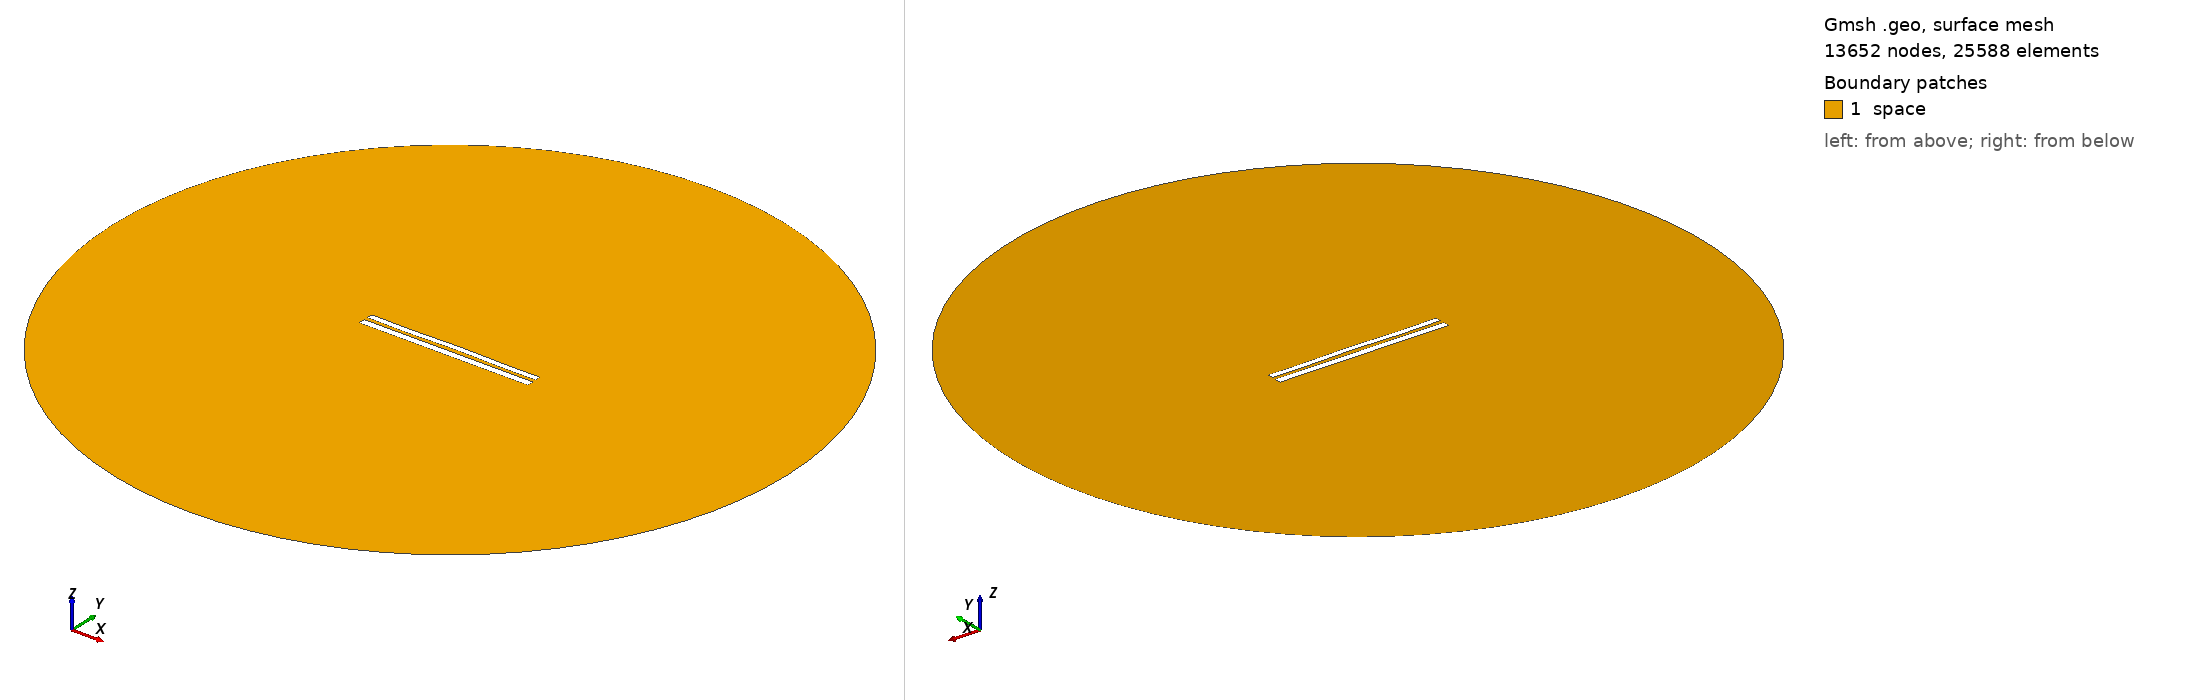

Gmsh geometry script, surface-meshed: 13652 nodes, 25588 surface elements. Boundary patches (legend numbers): 1 space. Left view from above one corner, right view from below the opposite corner. Legend entries are the model's physical surfaces. The drawing asked Gmsh for element sizes between 1% and 20% of the model's largest extent; the script's own settings can give other sizes.

=== 8331.geo (drawn) ===
//---------------------------------------
// Geometry kernel
//---------------------------------------

SetFactory("OpenCASCADE");



//---------------------------------------
// Parameters of the geometry
//---------------------------------------

// Overetch of the upper plate
overetch = 0.25;

// Distance between the plates
distance = 2.25;

// Discretization over the x axis (for the deformation)
nx = 50; 

// Length of the plate
L = 100 - overetch; 

// Number of modes
n = 4; 

// 1st mode coefficient
coeff(1) = -0.075;
beta(1) = 0.596864 * 3.1415926535 / L;

// 2nd mode coefficient
coeff(2) = 0.07499999999999998;
beta(2) = 1.49418 * 3.1415926535 / L;

// 3rd mode coefficient
coeff(3) = -0.075;
beta(3) = 2.50025 * 3.1415926535 / L;

// 4th mode coefficient
coeff(4) = -0.15;
beta(4) = 3.49999 * 3.1415926535 / L;



//---------------------------------------
// Upper plate (deformed rectangle)
//---------------------------------------

// Coordiantes of the upper plate
xmin = -50;
xmax = 50 - overetch;

// Height of the upper plate
yheight = 4 - 2 * overetch;

// Indexes of the points
UpperID[] = {};
LowerID[] = {};
LeftID[] = {};
RightID[] = {};

// Point index
p = 1;

// Horizontal edges
For i In {1:nx}
    x = xmin + (i-1)*(xmax - xmin)/(nx-1);

    y_bottom = distance / 2 + overetch;
    For j In {1:n}
        C = (Cosh(beta(j)*L) + Cos(beta(j)*L)) / (Sinh(beta(j)*L) + Sin(beta(j)*L));
        y_bottom  = y_bottom + coeff(j) * (Cosh(beta(j)*(x+50)) - Cos(beta(j)*(x+50)) - C * (Sinh(beta(j)*(x+50)) - Sin(beta(j)*(x+50))));
    EndFor

    y_top = y_bottom + yheight;

    Point(p) = {x, y_top, 0, 1.0};
    UpperID[i] = p;
    p = p + 1;

    Point(p) = {x, y_bottom, 0, 1.0};
    LowerID[i] = p;
    p = p + 1;
EndFor

// Create point lists
UpperPts[] = {}; LowerPts[] = {};
For i In {1:nx}
  UpperPts[] += {UpperID[i]};
  LowerPts[] += {LowerID[i]};
EndFor

// Build splines
Spline(1) = {UpperPts[]};
Spline(2) = {LowerPts[]};
Line(3) = {LowerPts[nx-1], UpperPts[nx-1]};
Line(4) = {LowerPts[0], UpperPts[0]};

// Build the plane surface
Curve Loop(1) = {2, 3, -1, -4};
Plane Surface(1) = {1};



//---------------------------------------
// Lower plate (rectangle)
//---------------------------------------

// Vertices
Point(1001) = {-50, -1, 0, 1.0};
Point(1002) = { 50, -1, 0, 1.0};
Point(1003) = { 50,  -5, 0, 1.0};
Point(1004) = {-50,  -5, 0, 1.0};

// Edges
Line(5) = {1001, 1002};
Line(6) = {1002, 1003};
Line(7) = {1003, 1004};
Line(8) = {1004, 1001};

// Plane surface
Line Loop(2) = {5, 6, 7, 8};
Plane Surface(2) = {2}; 



//---------------------------------------
// Outer (fictious) boundary
//---------------------------------------

// Points
Point(1005) = {0, 0, 0};       // Center
Point(1006) = {200, 0, 0};     // Start point
Point(1007) = {0, 200, 0};     // 90 degrees
Point(1008) = {-200, 0, 0};    // 180 degrees
Point(1009) = {0, -200, 0};    // 270 degrees

// Circle arcs (each needs start, center, end)
Circle(9) = {1006, 1005, 1007};
Circle(10) = {1007, 1005, 1008};
Circle(11) = {1008, 1005, 1009};
Circle(12) = {1009, 1005, 1006};

// Plane surface for the entire domain
Curve Loop(3) = {9, 10, 11, 12};
Surface(3) = {3};

// Subtract the plates from the whole domain to obtain the actual domain where we want to solve the equations
BooleanDifference{ Surface{3}; Delete; }{ Surface{1}; Surface{2}; Delete; }




//---------------------------------------
// Transfinite Lines/Curves
//---------------------------------------

// Set the number of points on the boundaries
r = 7;

// Plates
Transfinite Curve {1, 2} = 50*r Using Progression 1;
Transfinite Curve {3, 4} = 2*r Using Progression 1;
Transfinite Line {5, 7} = 50*r Using Progression 1;
Transfinite Line {6, 8} = 2*r Using Progression 1;

// Outer boundary
Transfinite Line {9, 10, 11, 12} = 20 Using Progression 1;



//---------------------------------------
// Physical groups
//---------------------------------------                

// Physical curves (boundaries)
Physical Line("force_segment", 10) = {2};
Physical Line("upper_plate", 11) = {1, 3, 4};
Physical Line("lower_plate", 12) = {5, 6, 7, 8};
Physical Line("boundary", 20) = {9, 10, 11, 12};

// Physical Surfaces
Physical Surface("space", 30) = {3};



//---------------------------------------
// 6. Generate the Mesh
//---------------------------------------

// 2D mesh generation
Mesh 2;
